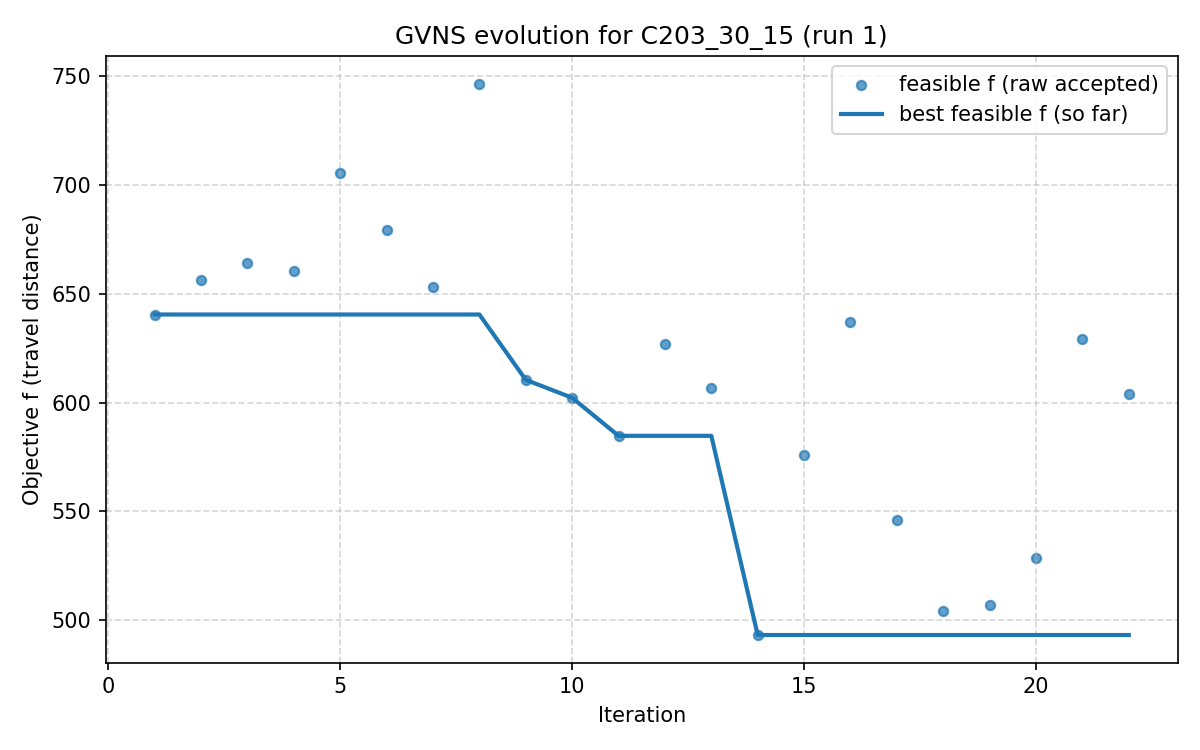

Data behind this chart, as committed beside it:
iter, F, f, PenT, PenH, PenS, elapsed
1, 640.5, 640.5, 0.0, 0.0, 0, 3.814697265625e-06
2, 656.3, 656.3, 0.0, 0.0, 0, 41.08
3, 664.3, 664.3, 0.0, 0.0, 0, 57.86
4, 660.6, 660.6, 0.0, 0.0, 0, 72.69
5, 705.4, 705.4, 0.0, 0.0, 0, 86.52
6, 679.5, 679.5, 0.0, 0.0, 0, 109.5
7, 653, 653, 0.0, 0.0, 0, 128.6
8, 746.6, 746.6, 0.0, 0.0, 0, 164.7
9, 610.5, 610.5, 0.0, 0.0, 0, 219.5
10, 602.2, 602.2, 0.0, 0.0, 0, 266.2
11, 584.7, 584.7, 0.0, 0.0, 0, 292.3
12, 626.8, 626.8, 0.0, 0.0, 0, 323.4
13, 606.9, 606.9, 0.0, 0.0, 0, 323.7
14, 493.2, 493.2, 0.0, 0.0, 0, 333.7
15, 575.7, 575.7, 0.0, 0.0, 0, 338.2
16, 636.9, 636.9, 0.0, 0.0, 0, 353.4
17, 546, 546, 0.0, 0.0, 0, 377.4
18, 504.2, 504.2, 0.0, 0.0, 0, 424.5
19, 506.8, 506.8, 0.0, 0.0, 0, 431.4
20, 528.4, 528.4, 0.0, 0.0, 0, 462
21, 629.2, 629.2, 0.0, 0.0, 0, 482.6
22, 604, 604, 0.0, 0.0, 0, 484.1
